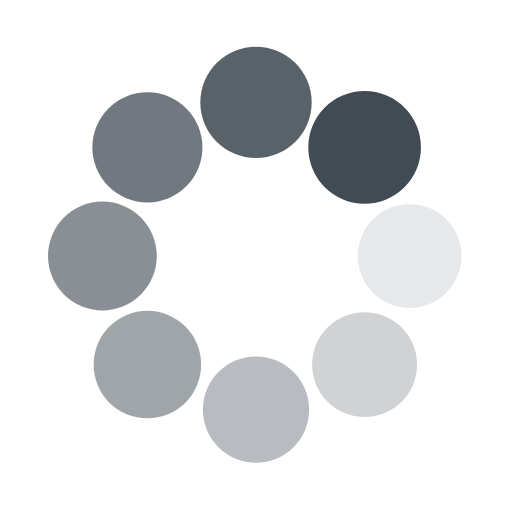
t = 0.00 s
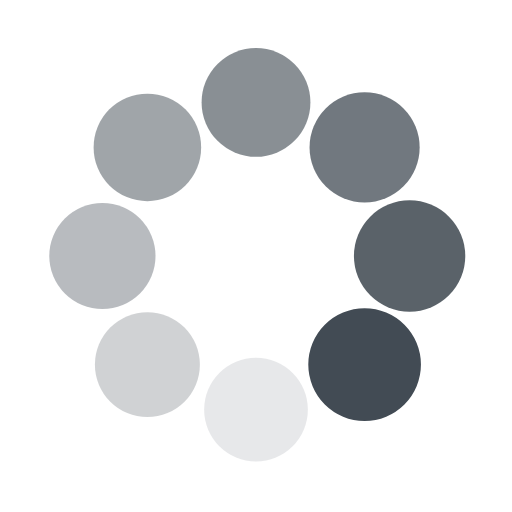
t = 0.25 s
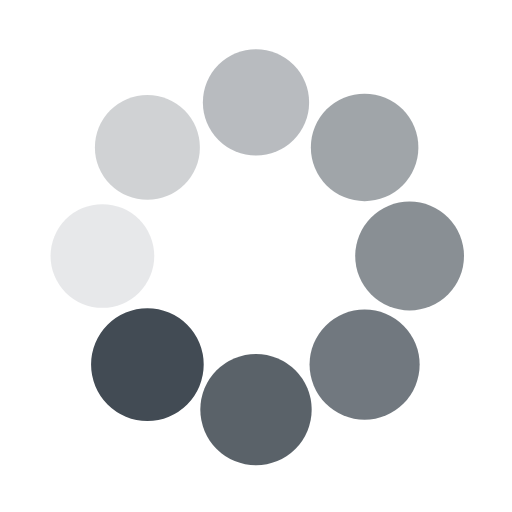
t = 0.50 s
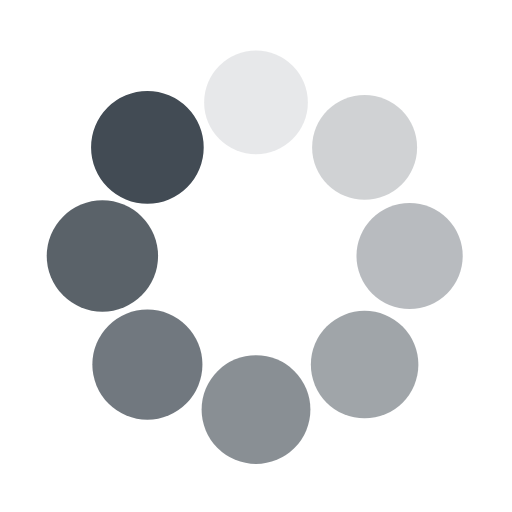
t = 0.75 s

The animated SVG that drew these frames (rendered in a browser with its animation timeline set to each time). Animation: 16 SMIL elements (animate=8,animateTransform=8); one cycle of 1.00 s, repeats indefinitely.

<svg class="lds-spin" width="200px"  height="200px"  xmlns="http://www.w3.org/2000/svg" xmlns:xlink="http://www.w3.org/1999/xlink" viewBox="0 0 100 100" preserveAspectRatio="xMidYMid" style="background: none;"><g transform="translate(80,50)">
<g transform="rotate(0)">
<circle cx="0" cy="0" r="10" fill="#424B54" fill-opacity="1" transform="scale(1.06417 1.06417)">
  <animateTransform attributeName="transform" type="scale" begin="-0.875s" values="1.1 1.1;1 1" keyTimes="0;1" dur="1s" repeatCount="indefinite"></animateTransform>
  <animate attributeName="fill-opacity" keyTimes="0;1" dur="1s" repeatCount="indefinite" values="1;0" begin="-0.875s"></animate>
</circle>
</g>
</g><g transform="translate(71.21320343559643,71.21320343559643)">
<g transform="rotate(45)">
<circle cx="0" cy="0" r="10" fill="#424B54" fill-opacity="0.875" transform="scale(1.07667 1.07667)">
  <animateTransform attributeName="transform" type="scale" begin="-0.75s" values="1.1 1.1;1 1" keyTimes="0;1" dur="1s" repeatCount="indefinite"></animateTransform>
  <animate attributeName="fill-opacity" keyTimes="0;1" dur="1s" repeatCount="indefinite" values="1;0" begin="-0.75s"></animate>
</circle>
</g>
</g><g transform="translate(50,80)">
<g transform="rotate(90)">
<circle cx="0" cy="0" r="10" fill="#424B54" fill-opacity="0.75" transform="scale(1.08917 1.08917)">
  <animateTransform attributeName="transform" type="scale" begin="-0.625s" values="1.1 1.1;1 1" keyTimes="0;1" dur="1s" repeatCount="indefinite"></animateTransform>
  <animate attributeName="fill-opacity" keyTimes="0;1" dur="1s" repeatCount="indefinite" values="1;0" begin="-0.625s"></animate>
</circle>
</g>
</g><g transform="translate(28.786796564403577,71.21320343559643)">
<g transform="rotate(135)">
<circle cx="0" cy="0" r="10" fill="#424B54" fill-opacity="0.625" transform="scale(1.00167 1.00167)">
  <animateTransform attributeName="transform" type="scale" begin="-0.5s" values="1.1 1.1;1 1" keyTimes="0;1" dur="1s" repeatCount="indefinite"></animateTransform>
  <animate attributeName="fill-opacity" keyTimes="0;1" dur="1s" repeatCount="indefinite" values="1;0" begin="-0.5s"></animate>
</circle>
</g>
</g><g transform="translate(20,50.00000000000001)">
<g transform="rotate(180)">
<circle cx="0" cy="0" r="10" fill="#424B54" fill-opacity="0.5" transform="scale(1.01417 1.01417)">
  <animateTransform attributeName="transform" type="scale" begin="-0.375s" values="1.1 1.1;1 1" keyTimes="0;1" dur="1s" repeatCount="indefinite"></animateTransform>
  <animate attributeName="fill-opacity" keyTimes="0;1" dur="1s" repeatCount="indefinite" values="1;0" begin="-0.375s"></animate>
</circle>
</g>
</g><g transform="translate(28.78679656440357,28.786796564403577)">
<g transform="rotate(225)">
<circle cx="0" cy="0" r="10" fill="#424B54" fill-opacity="0.375" transform="scale(1.02667 1.02667)">
  <animateTransform attributeName="transform" type="scale" begin="-0.25s" values="1.1 1.1;1 1" keyTimes="0;1" dur="1s" repeatCount="indefinite"></animateTransform>
  <animate attributeName="fill-opacity" keyTimes="0;1" dur="1s" repeatCount="indefinite" values="1;0" begin="-0.25s"></animate>
</circle>
</g>
</g><g transform="translate(49.99999999999999,20)">
<g transform="rotate(270)">
<circle cx="0" cy="0" r="10" fill="#424B54" fill-opacity="0.25" transform="scale(1.03917 1.03917)">
  <animateTransform attributeName="transform" type="scale" begin="-0.125s" values="1.1 1.1;1 1" keyTimes="0;1" dur="1s" repeatCount="indefinite"></animateTransform>
  <animate attributeName="fill-opacity" keyTimes="0;1" dur="1s" repeatCount="indefinite" values="1;0" begin="-0.125s"></animate>
</circle>
</g>
</g><g transform="translate(71.21320343559643,28.78679656440357)">
<g transform="rotate(315)">
<circle cx="0" cy="0" r="10" fill="#424B54" fill-opacity="0.125" transform="scale(1.05167 1.05167)">
  <animateTransform attributeName="transform" type="scale" begin="0s" values="1.1 1.1;1 1" keyTimes="0;1" dur="1s" repeatCount="indefinite"></animateTransform>
  <animate attributeName="fill-opacity" keyTimes="0;1" dur="1s" repeatCount="indefinite" values="1;0" begin="0s"></animate>
</circle>
</g>
</g></svg>